Run: headless pygame with SDL's dummy video driver; simulated clock (each Clock.tick advances the game by its frame time, no real sleeping); random seed 0; keys injected as events and as key.get_pressed() state; no mouse input.
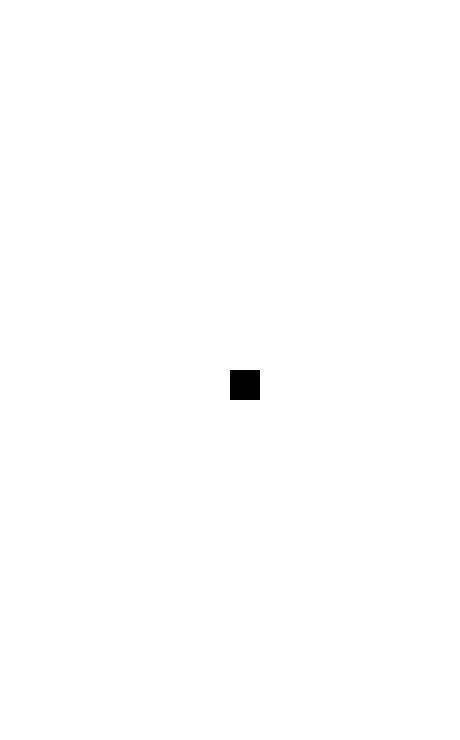
Frame 1 of 4 · flips 1–60 · no input
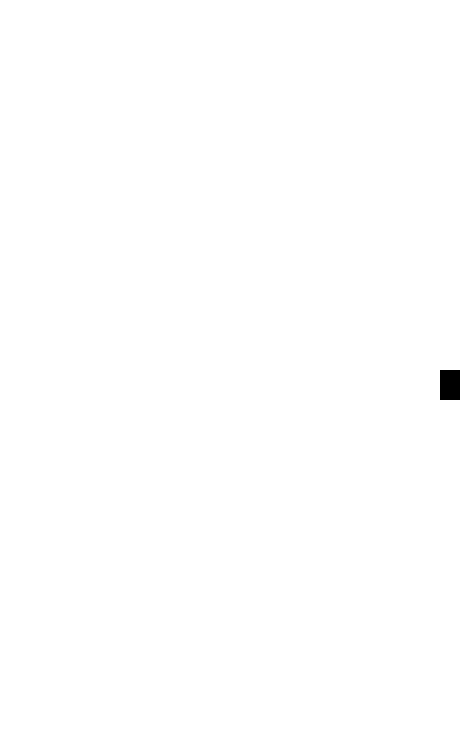
Frame 2 of 4 · flips 61–180 · tapped SPACE, RETURN · held RIGHT (→), D
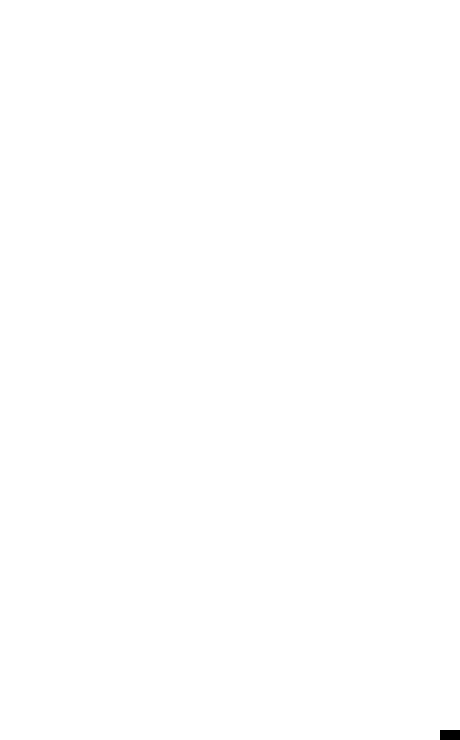
Frame 3 of 4 · flips 181–300 · held DOWN (↓), S
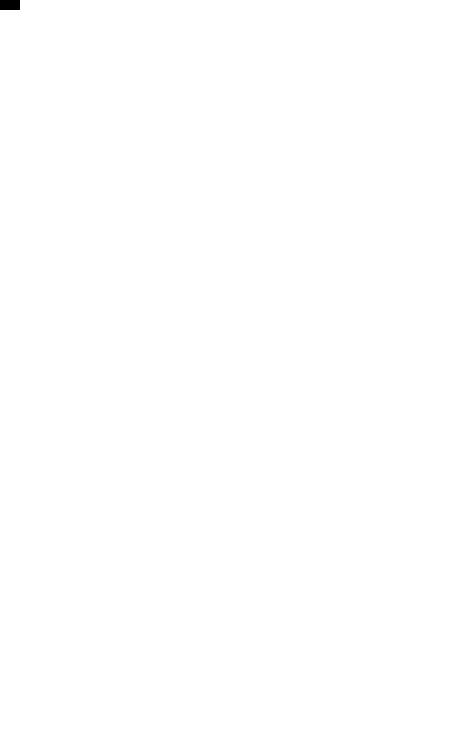
Frame 4 of 4 · flips 301–420 · held LEFT (←), A, UP (↑), W

The pygame program that drew these frames:

# 1일차 목표: 블럭 생성후 화살표로 이동
# 2일차 목표: 테트리스 틀, 격자 생성 + 키 한번에 한칸씩 이동하게 설정하기
import pygame
import os

xPos = 900
yPos = 70
os.environ['SDL_VIDEO_WINDOW_POS'] = f"{xPos},{yPos}"

pygame.init() # 초기화
screen = pygame.display.set_mode((460, 740))
clock = pygame.time.Clock()
running = True

# Settings
defRect = (100, 100, 100, 100)
player_pos = pygame.Vector2(screen.get_width() / 2, screen.get_height() / 2)
gravity = 0.8

while running:

    for event in pygame.event.get():
        if event.type == pygame.QUIT:
            running = False
        
    
    screen.fill("white")
    pygame.draw.rect(screen, "black", (player_pos.x, player_pos.y, 30, 30))
    keys = pygame.key.get_pressed()
    if keys[pygame.K_UP] and not player_pos.y < 10:
        player_pos.y -= 30 
    if keys[pygame.K_DOWN] and not player_pos.y > 720:
        player_pos.y += 30
    if keys[pygame.K_LEFT] and not player_pos.x < 10:
        player_pos.x -= 30
    if keys[pygame.K_RIGHT] and not player_pos.x > 430:
        player_pos.x += 30
    if keys[pygame.K_r]:
        pygame.init()
        print("Sdf")

    pygame.display.flip() # 화면업데이트트
    clock.tick(20)  # limits FPS to 60

pygame.quit()
